Image classification data set "dataset" (springboardmentor27300a/AI-Powered-Food-Freshness-Detection-and-Predictive-Shelf-Life-Monitoring-Platform on GitHub). Class labels (3): fresh, less fresh, rotten.

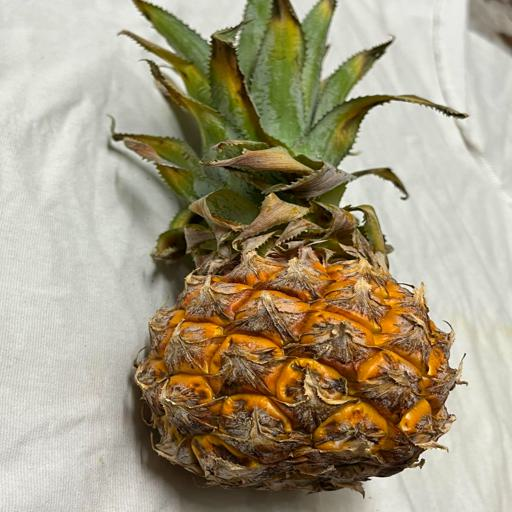
Label: fresh

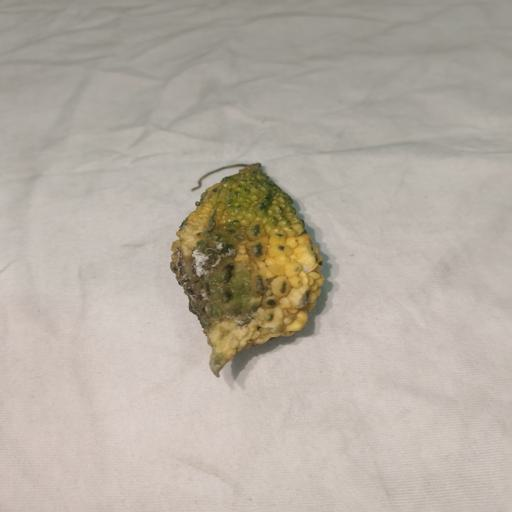
Label: less fresh

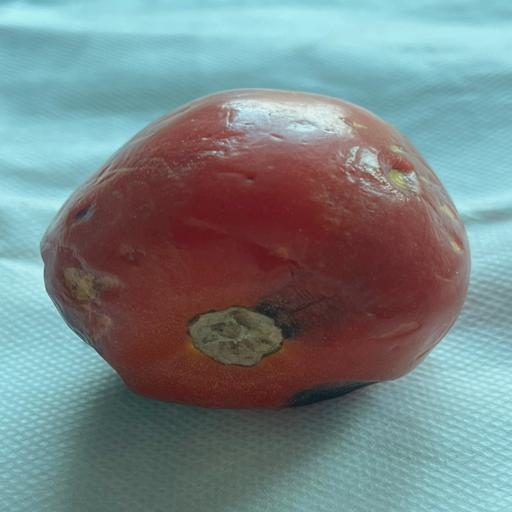
Label: rotten

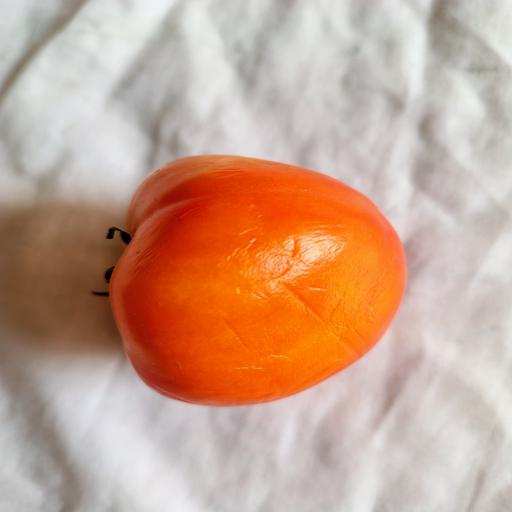
Label: less fresh

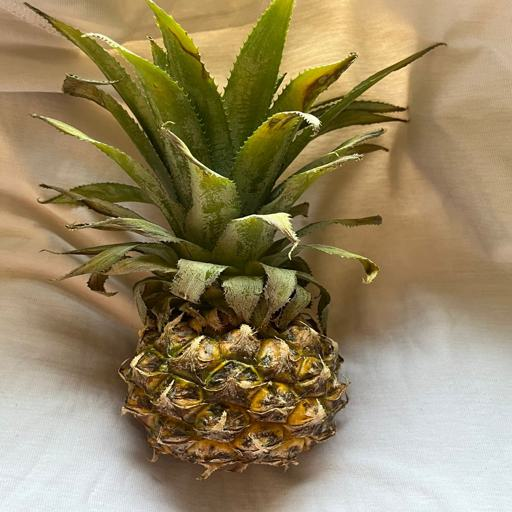
Label: fresh

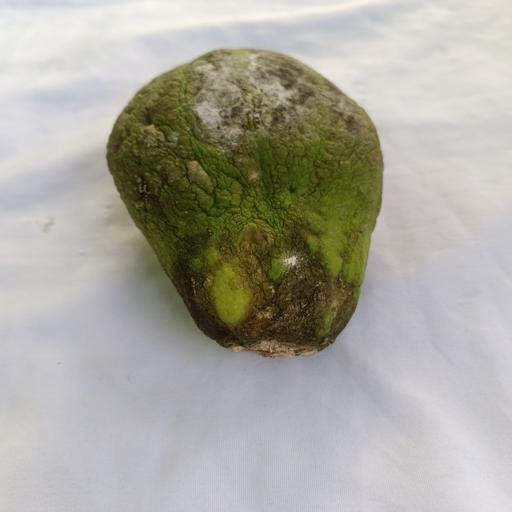
Label: rotten
